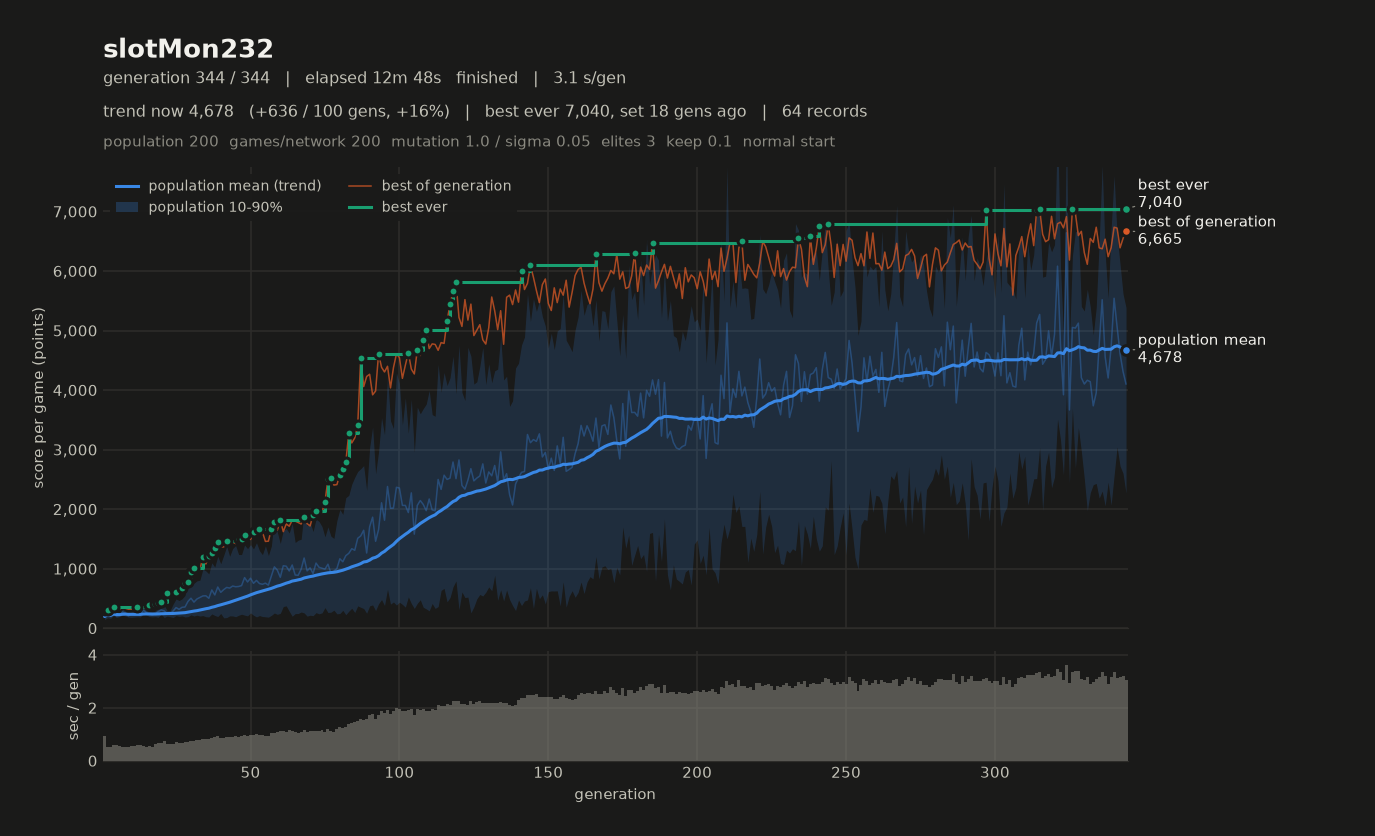

The table this chart was drawn from, first rows:
# name=slotMon232 generations=344 popula…, 2, 2, 3) monsterFraction=0.0 monsterMult=1.0 f…
gen, elapsed_s, mean, median, p10, p90, best, chosen
1, 0.93, 195.3, 196, 144.8, 241.2, 299.9, 267.8
2, 1.46, 253.4, 259.7, 176.2, 323.4, 310.7, 256.4
3, 1.98, 196.9, 200.1, 165.4, 224.9, 293.8, 293.8
4, 2.58, 297, 300.9, 212.4, 387.6, 352.4, 311.9
5, 3.16, 204.5, 206.3, 180.1, 229.8, 307.5, 260.5
6, 3.71, 217.5, 218.6, 194.8, 239.1, 323.1, 284.8
7, 4.24, 272.5, 271.9, 219.2, 319.8, 346.4, 282.3
8, 4.75, 250.1, 255.8, 203.3, 284.5, 333.8, 291.4
9, 5.28, 207.8, 204.9, 186.4, 234, 318.3, 262.5
10, 5.83, 234.5, 247.3, 181.4, 271.8, 318.9, 290.7
11, 6.37, 226.2, 223.4, 187.1, 267.7, 325.7, 325.7
12, 6.95, 239.2, 236.3, 191.5, 293.7, 359, 359
13, 7.55, 222.6, 214.2, 188.3, 273.2, 353.5, 301.1
14, 8.11, 304.1, 305.1, 240.6, 370.6, 349.2, 280.3
15, 8.62, 262.7, 262.5, 222.8, 300.3, 328.9, 323.1
16, 9.16, 233.4, 231.4, 195, 275.2, 391.3, 277.3
17, 9.69, 221.7, 213.7, 189.7, 266.6, 361.4, 339.1
18, 10.32, 239.6, 232.6, 193.8, 289.2, 401.6, 401.6
19, 10.99, 278.2, 280.8, 182.7, 364.1, 417.1, 411.3
20, 11.66, 305.6, 291.8, 235.8, 410.5, 433, 427.4
21, 12.39, 290.3, 292.7, 179.6, 388.8, 403.9, 348.5
22, 13.01, 245.8, 239.6, 202.3, 293.4, 582.8, 582.8
23, 13.64, 243.7, 236.8, 192.6, 297.7, 536.4, 536.4
24, 14.29, 287.3, 277.3, 180.6, 404.1, 560.5, 487.1
25, 15.00, 345.7, 326.1, 211.6, 490.6, 612.4, 597.9
26, 15.67, 315.7, 298.6, 198.4, 464.1, 598.1, 496.9
27, 16.35, 350.9, 342.9, 205.9, 493, 679.8, 679.8
28, 17.06, 355.8, 341.6, 187.8, 549.8, 765.7, 588.4
29, 17.77, 449.6, 433.9, 192.9, 765.8, 778.2, 731.3
30, 18.52, 502.9, 479.5, 223.8, 798.3, 943.9, 877.7
31, 19.27, 437.7, 382.4, 204.4, 753.5, 1011, 952.7
32, 20.05, 490.4, 457.9, 219, 794.7, 981.7, 841.6
33, 20.85, 515.6, 523.8, 204, 805.8, 984.4, 891.2
34, 21.67, 541.5, 475, 211.3, 991.9, 1195, 1107
35, 22.48, 544, 531, 192.5, 962.1, 1079, 1079
36, 23.31, 502.2, 433.2, 188.3, 912, 1209, 1209
37, 24.17, 641.8, 593.4, 239.6, 1098, 1260, 1213
38, 25.05, 558.2, 492.4, 214.2, 1026, 1348, 1304
39, 25.98, 691.4, 728.6, 195.2, 1207, 1444, 1291
40, 26.85, 602, 504.8, 247.3, 1081, 1364, 1364
41, 27.72, 648.2, 585.9, 173.6, 1224, 1366, 1263
42, 28.63, 684.7, 639.4, 177.6, 1375, 1469, 1469
43, 29.53, 673.5, 613.6, 206.7, 1207, 1426, 1426
44, 30.43, 707.9, 590.9, 205.8, 1337, 1445, 1410
45, 31.37, 695.8, 587.3, 192.1, 1387, 1422, 1374
46, 32.28, 700.1, 661.4, 216.6, 1238, 1497, 1329
47, 33.21, 715.3, 702.4, 234.2, 1237, 1504, 1418
48, 34.19, 849.5, 952.3, 219.3, 1397, 1566, 1381
49, 35.13, 776.2, 823.1, 206.7, 1336, 1532, 1366
50, 36.12, 839.2, 852.9, 256.9, 1404, 1490, 1490
51, 37.10, 753.4, 752.8, 217.4, 1331, 1608, 1608
52, 38.11, 802.3, 850, 189.1, 1436, 1568, 1505
53, 39.09, 749.6, 783.4, 212, 1301, 1658, 1582
54, 40.05, 737.3, 724.3, 195.7, 1234, 1614, 1558
55, 41.00, 756.6, 696.9, 191.3, 1384, 1457, 1457
56, 41.92, 722.4, 762.3, 184.9, 1219, 1462, 1423
57, 42.98, 877.2, 925.2, 215.3, 1379, 1665, 1665
58, 44.04, 1030, 1004, 254.6, 1845, 1791, 1733
59, 45.11, 974.9, 1016, 232.7, 1612, 1645, 1615
... 285 more rows
